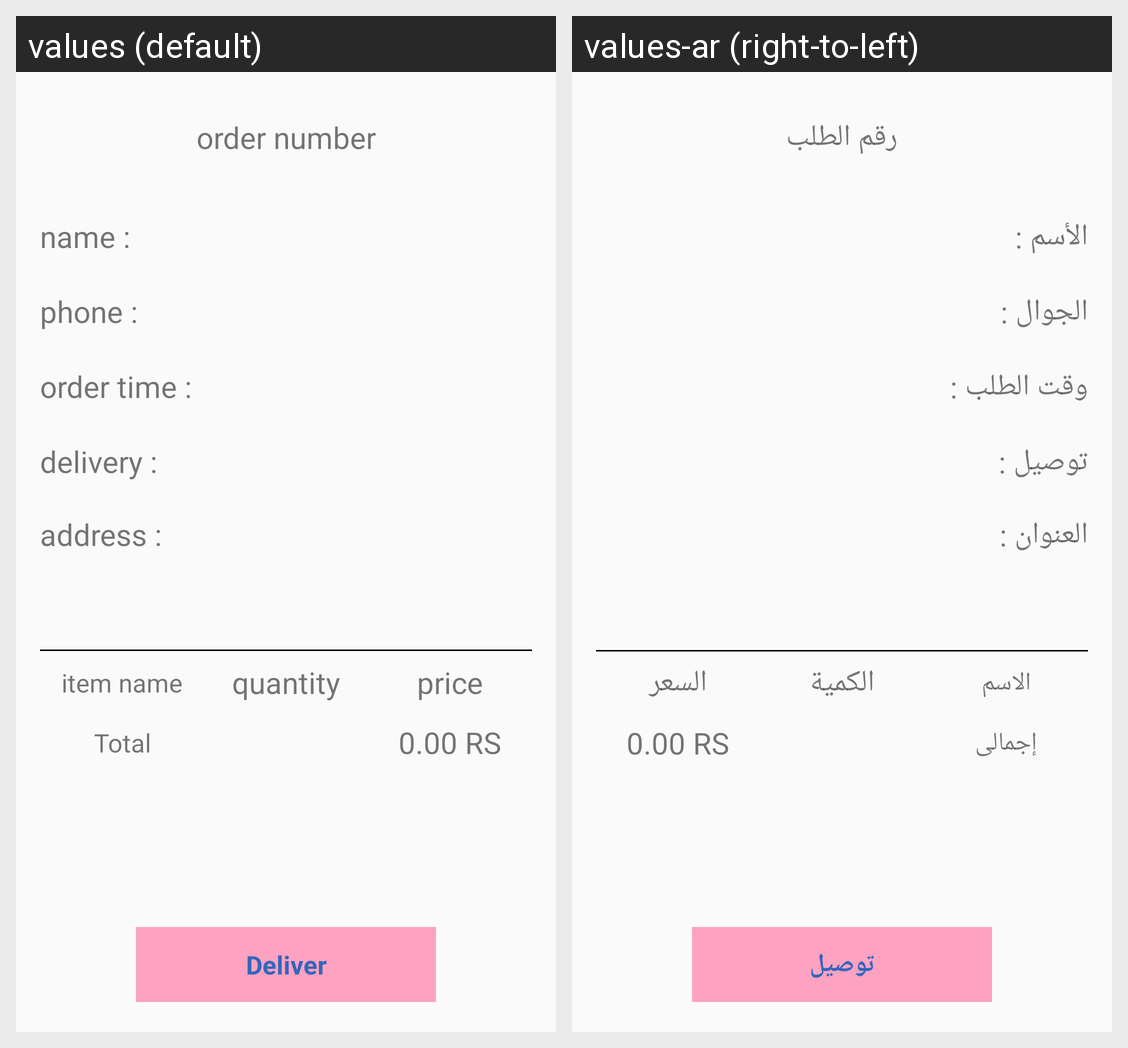

Here is an Android app screen in its default locale and in the app's own translations. Write out the translated-string differences for the strings that appear on this screen.
Android screen res/layout/fragment_show_order_details.xml rendered under 2 locales, left to right: values (default), values-ar (right-to-left). Device: Nexus 5 (rendered at 1080×1920; each locale shown at half size, 540×960, under a caption strip naming it); theme AppCompactFullScreenAndNoActionbar.
Strings drawn on this screen, with the default value and each locale's value (text and hints the layout hard-codes, and strings that could not be matched under every locale, appear in the picture but are not listed):

order_number
  values: order number
  values-ar: رقم الطلب

name
  values: name :
  values-ar: الأسم :

phone
  values: phone :
  values-ar: الجوال :

time
  values: order time :
  values-ar: وقت الطلب :

delever_item
  values: delivery :
  values-ar: توصيل :

address
  values: address :
  values-ar: العنوان :

total
  values: Total
  values-ar: إجمالى

deliver
  values: Deliver
  values-ar: توصيل

item_name
  values: item name
  values-ar: الاسم

quantity
  values: quantity
  values-ar: الكمية

price
  values: price
  values-ar: السعر
